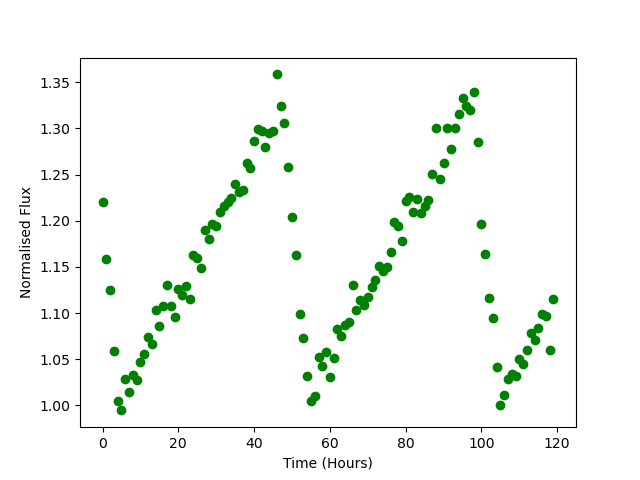

Values plotted in this chart, from the file beside it:
Time, Flux
0.0, 1.22
1.0, 1.158
2.0, 1.125
3.0, 1.059
4.0, 1.005
5.0, 0.9946
6.0, 1.028
7.0, 1.014
8.0, 1.033
9.0, 1.027
10.0, 1.047
11.0, 1.055
12.0, 1.074
13.0, 1.067
14.0, 1.104
15.0, 1.085
16.0, 1.108
17.0, 1.131
18.0, 1.108
19.0, 1.096
20.0, 1.127
21.0, 1.119
22.0, 1.129
23.0, 1.115
24.0, 1.163
25.0, 1.159
26.0, 1.149
27.0, 1.19
28.0, 1.18
29.0, 1.196
30.0, 1.194
31.0, 1.209
32.0, 1.216
33.0, 1.22
34.0, 1.224
35.0, 1.24
36.0, 1.231
37.0, 1.233
38.0, 1.263
39.0, 1.257
40.0, 1.287
41.0, 1.299
42.0, 1.297
43.0, 1.279
44.0, 1.295
45.0, 1.297
46.0, 1.359
47.0, 1.324
48.0, 1.306
49.0, 1.259
50.0, 1.204
51.0, 1.163
52.0, 1.099
53.0, 1.073
54.0, 1.032
55.0, 1.005
56.0, 1.01
57.0, 1.052
58.0, 1.042
59.0, 1.058
... 60 more rows
